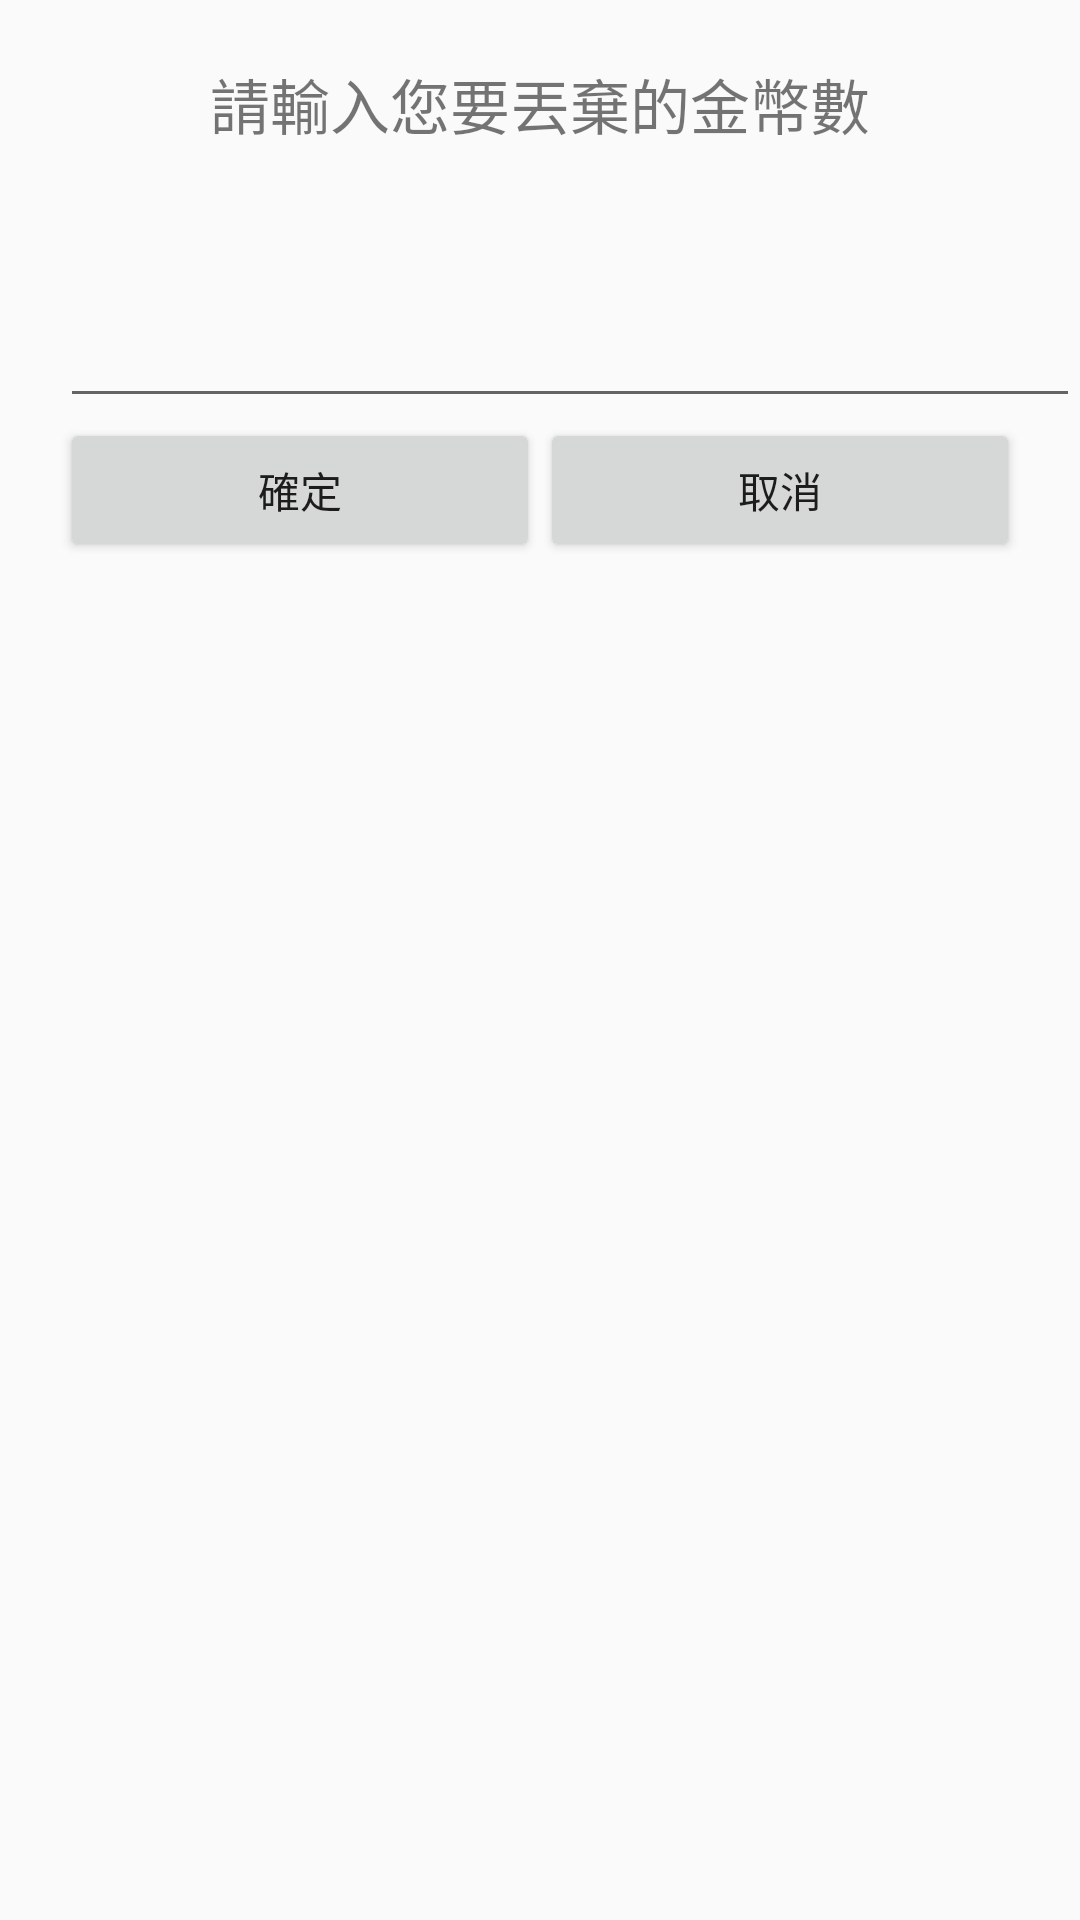

Android layout source for this screen:
<!-- AndroidManifest.xml: application theme AppTheme -->
<!-- res/layout/money_edit.xml -->
<?xml version="1.0" encoding="utf-8"?>
<LinearLayout xmlns:android="http://schemas.android.com/apk/res/android"
    android:orientation="vertical" android:layout_width="match_parent"
    android:layout_height="match_parent">

    <TextView
        android:layout_width="wrap_content"
        android:layout_height="wrap_content"
        android:text="請輸入您要丟棄的金幣數"
        android:id="@+id/textView9"
        android:layout_gravity="center_horizontal"
        android:layout_marginTop="20dp"
        android:textSize="20dp" />

    <TextView
        android:layout_width="match_parent"
        android:layout_height="wrap_content"
        android:id="@+id/show_money"
        android:layout_marginTop="5dp"
        android:textSize="25dp"
        android:layout_gravity="center_horizontal" />
    <EditText
        android:layout_marginLeft="20dp"
        android:layout_marginTop="10dp"
        android:id="@+id/money_throw"
        android:layout_width="match_parent"
        android:layout_height="wrap_content" />
    <LinearLayout
        android:layout_width="match_parent"
        android:layout_height="wrap_content"
        android:orientation="horizontal"
        android:gravity="center">
        <Button
            android:id="@+id/m_btnOK"
            android:layout_width="160dp"
            android:layout_height="wrap_content"
            android:text="確定"
            android:clickable="true"/>
        <Button
            android:id="@+id/m_btnCancel"
            android:layout_width="160dp"
            android:layout_height="wrap_content"
            android:text="取消"
            />


    </LinearLayout>
</LinearLayout>
<!-- resources referenced by this layout -->
<resources>
  <style name="AppTheme" parent="Theme.AppCompat.Light.DarkActionBar">
          
          <item name="colorPrimary">#603b22</item>
          <item name="colorPrimaryDark">#603b22</item>
          <item name="colorAccent">@color/colorAccent</item>
      </style>
  <color name="colorAccent">#FF4081</color>
</resources>
